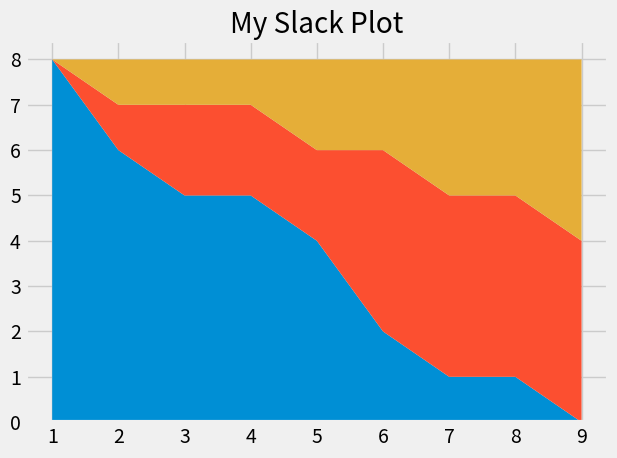

Recreate this plot in Python.
from matplotlib import pyplot as plt

plt.style.use('fivethirtyeight')

minutes = [1, 2, 3, 4, 5, 6, 7, 8, 9]

player1 = [8, 6, 5, 5, 4, 2, 1, 1, 0]
player2 = [0, 1, 2, 2, 2, 4, 4, 4, 4]
player3 = [0, 1, 1, 1, 2, 2, 3, 3, 4]

plt.stackplot(minutes, player1, player2, player3)

plt.title("My Slack Plot")
plt.tight_layout()
plt.show()
